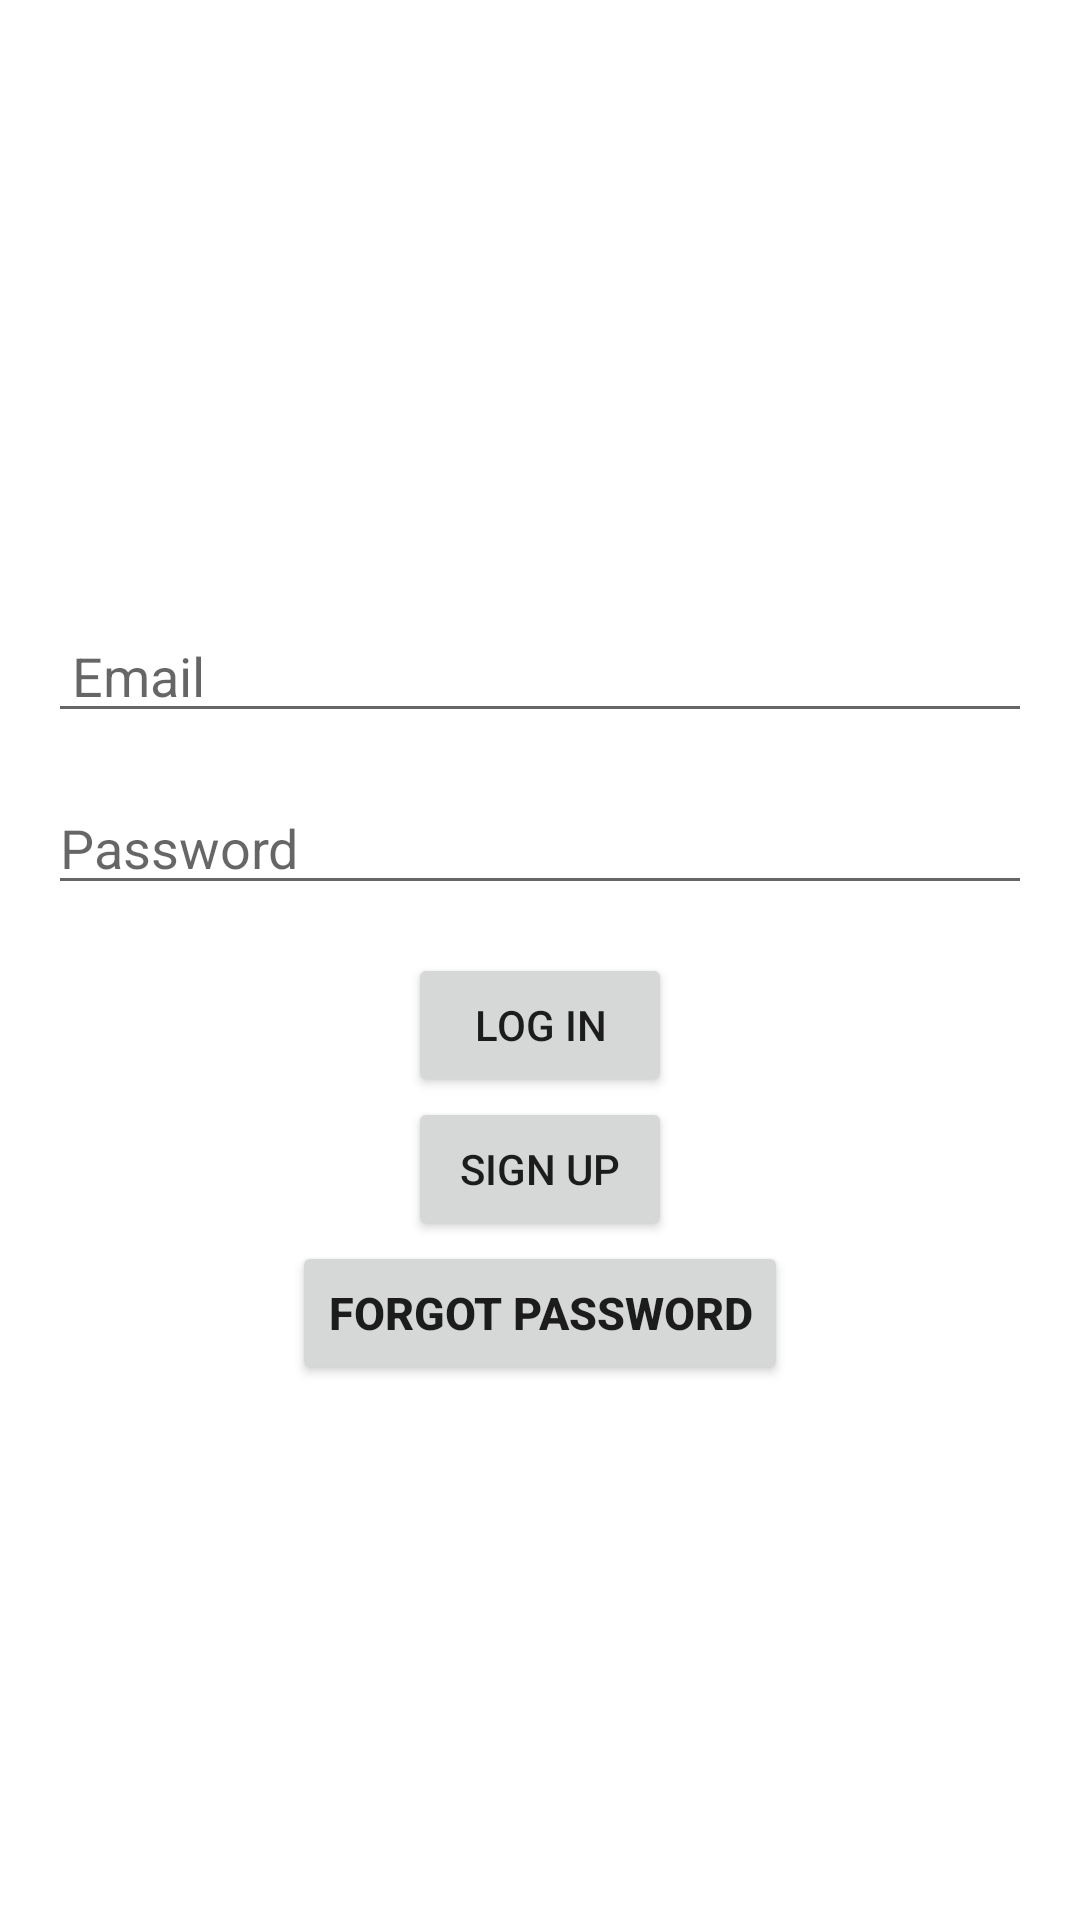

Write the Android layout XML for this screen, with the resource values it uses.
<!-- AndroidManifest.xml: application theme Theme.Eldroid_Final -->
<!-- res/layout/activity_login_page.xml -->
<?xml version="1.0" encoding="utf-8"?>
<androidx.constraintlayout.widget.ConstraintLayout xmlns:android="http://schemas.android.com/apk/res/android"
    xmlns:app="http://schemas.android.com/apk/res-auto"
    xmlns:tools="http://schemas.android.com/tools"
    android:layout_width="match_parent"
    android:layout_height="match_parent"
    android:padding="16dp"
    tools:context=".login_page">

    <EditText
        android:id="@+id/et_username"
        android:layout_width="match_parent"
        android:layout_height="wrap_content"
        android:hint="Email"
        android:paddingLeft="8sp"
        app:layout_constraintBottom_toBottomOf="parent"
        app:layout_constraintEnd_toEndOf="parent"
        app:layout_constraintStart_toStartOf="parent"
        app:layout_constraintTop_toTopOf="parent"
        app:layout_constraintVertical_bias="0.32999998" />

    <EditText
        android:id="@+id/et_password"
        android:layout_width="match_parent"
        android:layout_height="wrap_content"
        android:layout_marginTop="16dp"
        android:hint="Password"
        android:inputType="textPassword"
        app:layout_constraintEnd_toEndOf="parent"
        app:layout_constraintStart_toStartOf="parent"
        app:layout_constraintTop_toBottomOf="@+id/et_username" />

    <Button
        android:id="@+id/btn_login"
        android:layout_width="wrap_content"
        android:layout_height="wrap_content"
        android:layout_marginStart="32dp"
        android:layout_marginTop="16dp"
        android:layout_marginEnd="32dp"
        android:text="Log In"
        app:layout_constraintEnd_toEndOf="parent"
        app:layout_constraintStart_toStartOf="parent"
        app:layout_constraintTop_toBottomOf="@+id/et_password" />

    <Button
        android:id="@+id/btn_signUp"
        android:layout_width="wrap_content"
        android:layout_height="wrap_content"
        android:layout_marginStart="32dp"
        android:layout_marginEnd="32dp"
        android:text="Sign up"
        app:layout_constraintEnd_toEndOf="@+id/btn_login"
        app:layout_constraintStart_toStartOf="@+id/btn_login"
        app:layout_constraintTop_toBottomOf="@+id/btn_login" />

    <Button
        android:id="@+id/btn_ForgotPassword"
        android:layout_width="wrap_content"
        android:layout_height="wrap_content"
        android:text="Forgot Password"
        android:textSize="15sp"
        android:textStyle="bold"
        app:layout_constraintEnd_toEndOf="parent"
        app:layout_constraintStart_toStartOf="parent"
        app:layout_constraintTop_toBottomOf="@+id/btn_signUp" />

</androidx.constraintlayout.widget.ConstraintLayout>
<!-- resources referenced by this layout -->
<resources>
  <style name="Theme.Eldroid_Final" parent="Theme.MaterialComponents.DayNight.DarkActionBar">
          
          <item name="colorPrimary">@color/purple_500</item>
          <item name="colorPrimaryVariant">@color/purple_700</item>
          <item name="colorOnPrimary">@color/white</item>
          
          <item name="colorSecondary">@color/teal_200</item>
          <item name="colorSecondaryVariant">@color/teal_700</item>
          <item name="colorOnSecondary">@color/black</item>
          
          <item name="android:statusBarColor" tools:targetApi="l">?attr/colorPrimaryVariant</item>
          
      </style>
  <!-- not gathered from this repository: default colours our renderer supplied (Android Studio template values) -->
  <color name="purple_500">#FF6200EE</color>
  <color name="purple_700">#FF3700B3</color>
  <color name="teal_200">#FF03DAC5</color>
  <color name="teal_700">#FF018786</color>
  <color name="black">#FF000000</color>
  <color name="white">#FFFFFFFF</color>
</resources>
